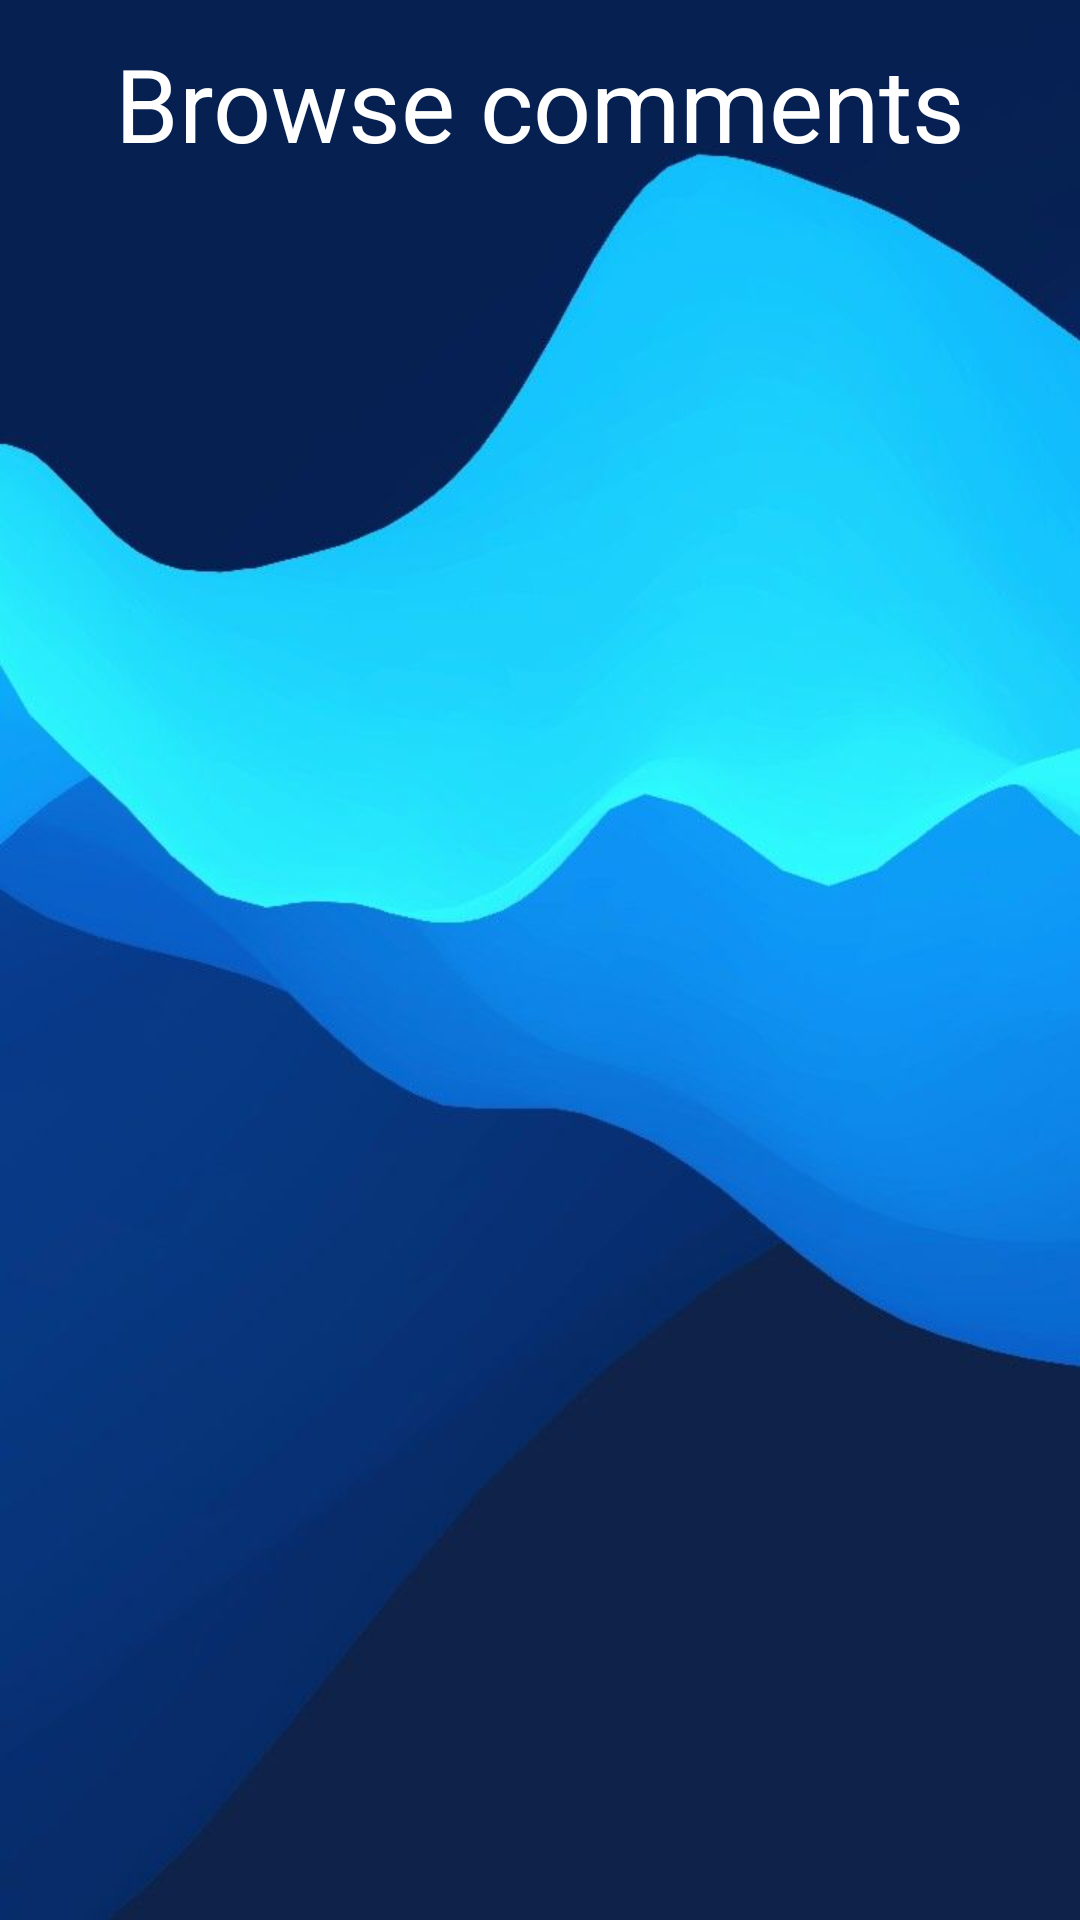

Reconstruct the res/layout file that produces this screen, plus the resources it refers to.
<!-- AndroidManifest.xml: application theme Theme.Javaharkkatyo -->
<!-- res/layout/activity_browse_comments.xml -->
<?xml version="1.0" encoding="utf-8"?>
<androidx.constraintlayout.widget.ConstraintLayout xmlns:android="http://schemas.android.com/apk/res/android"
    xmlns:app="http://schemas.android.com/apk/res-auto"
    xmlns:tools="http://schemas.android.com/tools"
    android:layout_width="match_parent"
    android:layout_height="match_parent"
    android:background="@drawable/loginbackground"
    tools:context=".BrowseComments">

    <TextView
        android:id="@+id/textView9"
        android:layout_width="329dp"
        android:layout_height="61dp"
        android:layout_marginTop="4dp"
        android:gravity="center"
        android:text="@string/BrowseComments"
        android:textColor="@color/white"
        android:textSize="34sp"
        app:layout_constraintEnd_toEndOf="parent"
        app:layout_constraintStart_toStartOf="parent"
        app:layout_constraintTop_toTopOf="parent" />

    <ListView
        android:id="@+id/commentls"
        android:layout_width="386dp"
        android:layout_height="595dp"
        android:background="@drawable/roundshape"
        android:backgroundTint="@color/white"
        app:layout_constraintBottom_toBottomOf="parent"
        app:layout_constraintEnd_toEndOf="parent"
        app:layout_constraintStart_toStartOf="parent"
        app:layout_constraintTop_toBottomOf="@+id/textView9" />

</androidx.constraintlayout.widget.ConstraintLayout>
<!-- resources referenced by this layout -->
<resources>
  <!-- drawable loginbackground: jpg bitmap (drawable, 24270 bytes) -->
  <string name="BrowseComments">Browse comments</string>
  <style name="Theme.Javaharkkatyo" parent="Theme.MaterialComponents.DayNight.DarkActionBar">
          
          <item name="colorPrimary">@color/purple_500</item>
          <item name="colorPrimaryVariant">@color/purple_700</item>
          <item name="colorOnPrimary">@color/white</item>
          
          <item name="colorSecondary">@color/teal_200</item>
          <item name="colorSecondaryVariant">@color/teal_700</item>
          <item name="colorOnSecondary">@color/black</item>
          
          <item name="android:statusBarColor" tools:targetApi="l">?attr/colorPrimaryVariant</item>
          
          <item name="windowActionBar">false</item>
          <item name="windowNoTitle">true</item>
          <item name="android:windowFullscreen">true</item>
      </style>
  <!-- not gathered from this repository: default colours our renderer supplied (Android Studio template values) -->
  <color name="purple_500">#FF6200EE</color>
  <color name="purple_700">#FF3700B3</color>
  <color name="teal_200">#FF03DAC5</color>
  <color name="teal_700">#FF018786</color>
  <color name="black">#FF000000</color>
  <color name="white">#FFFFFFFF</color>
</resources>
